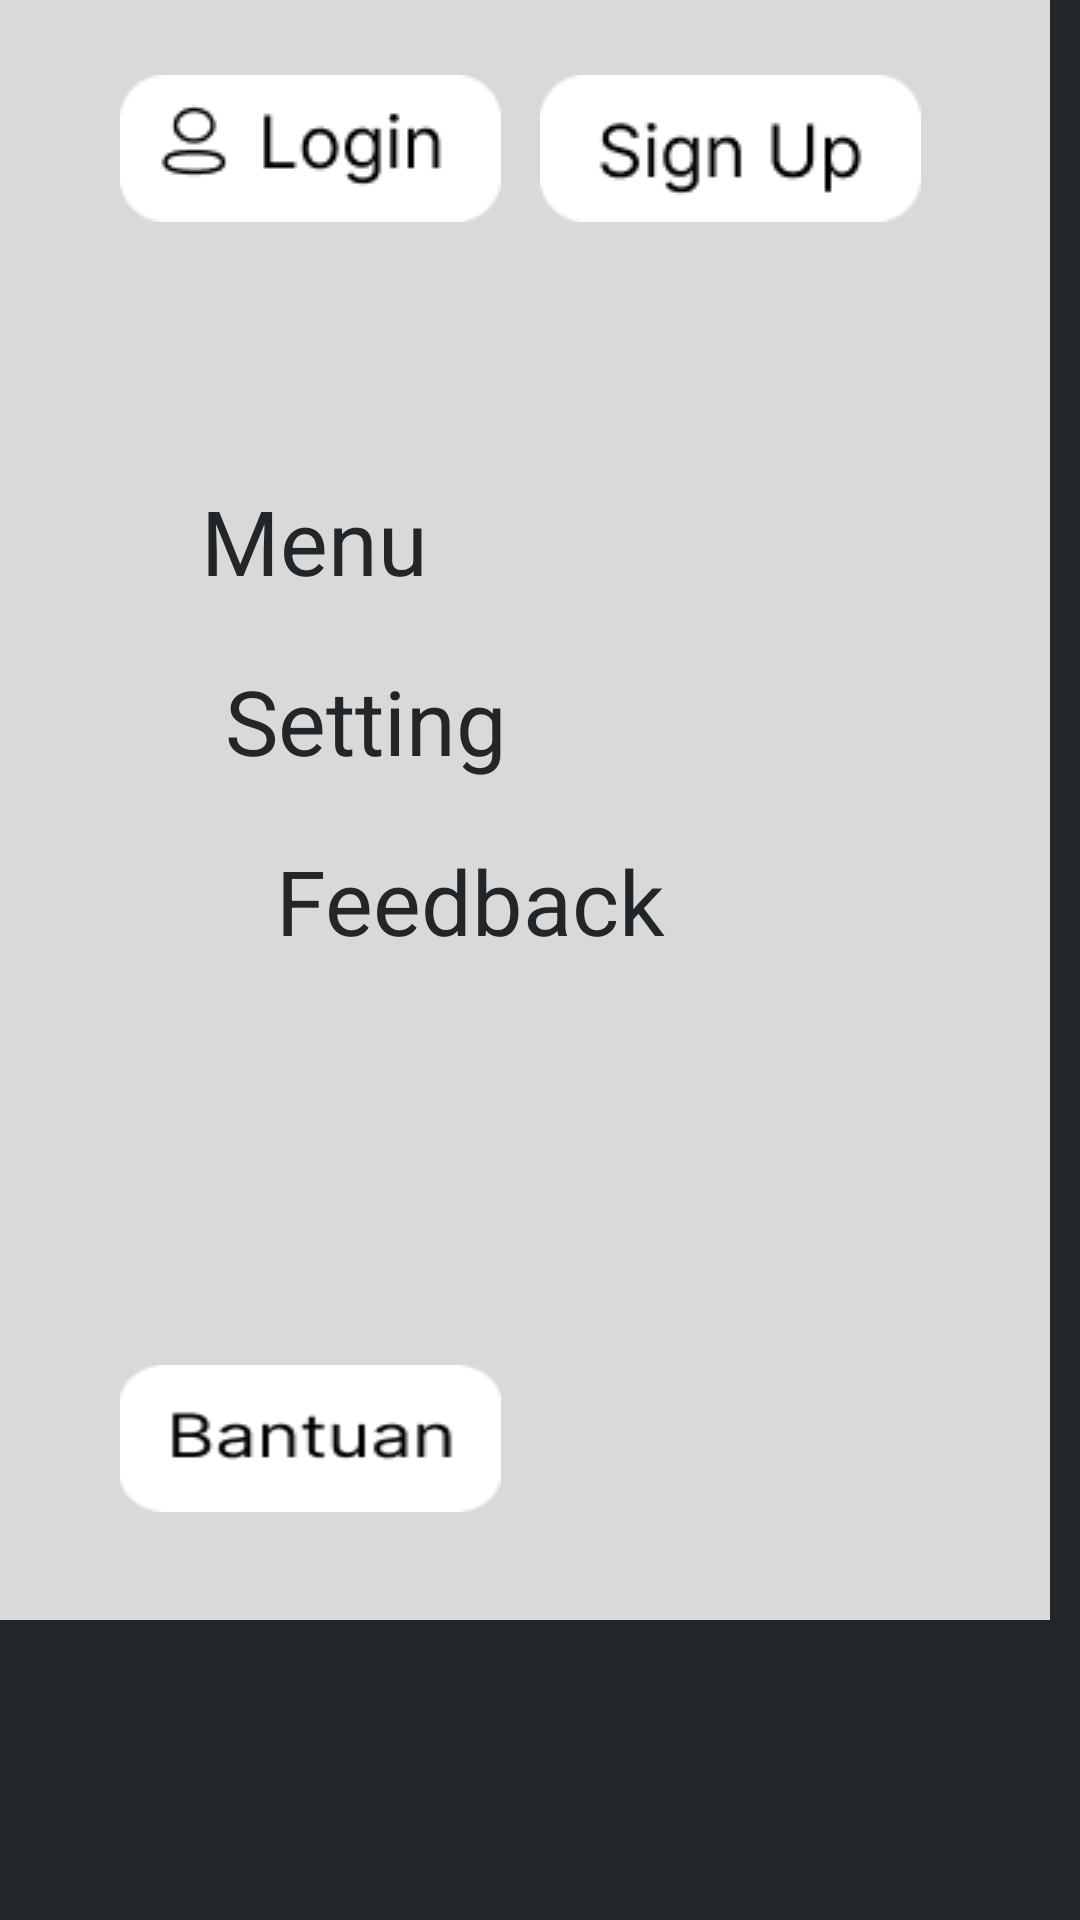

Layout XML and referenced resources for this Android screen:
<!-- AndroidManifest.xml: application theme Theme.PariwisataPC6 -->
<!-- res/layout/activity_ui_pariwisata.xml -->
<?xml version="1.0" encoding="utf-8"?>
<RelativeLayout xmlns:android="http://schemas.android.com/apk/res/android"
    android:layout_width="match_parent"
    android:layout_height="match_parent"
    android:background="@color/bg_color"
    >

    <RelativeLayout
        android:layout_width="350dp"
        android:layout_height="540dp"
        android:background="@drawable/rectangle">

        <ImageButton
            android:id="@+id/btn_login"
            android:layout_width="127dp"
            android:layout_height="49dp"
            android:background="@drawable/login"
            android:layout_alignParentTop="true"
            android:layout_alignParentLeft="true"
            android:layout_marginLeft="40dp"
            android:layout_marginTop="25dp"
            android:clipToOutline="true"
            android:contentDescription="click to login">
        </ImageButton>
        
        <ImageButton
            android:id="@+id/btn_signup"
            android:layout_width="127dp"
            android:layout_height="49dp"
            android:background="@drawable/signup"
            android:layout_alignParentTop="true"
            android:layout_alignParentLeft="true"
            android:layout_marginLeft="180dp"
            android:layout_marginTop="25dp"
            android:clipToOutline="true"
            android:contentDescription="click to signup">
        </ImageButton>

        <Button
            android:id="@+id/menu"
            android:text="Menu"
            android:textSize="30dp"
            android:textColor="@color/bg_color"
            android:layout_width="148dp"
            android:layout_height="50dp"
            android:layout_alignParentLeft="true"
            android:layout_marginLeft="67dp"
            android:layout_alignParentTop="true"
            android:layout_marginTop="160dp"
            android:contentDescription="text menu"
            android:background="@drawable/rectangle"
            android:textAllCaps="false">
        </Button>
        <Button
            android:id="@+id/setting"
            android:text="Setting"
            android:textSize="30dp"
            android:textColor="@color/bg_color"
            android:layout_width="148dp"
            android:layout_height="50dp"
            android:layout_alignParentLeft="true"
            android:layout_marginLeft="75dp"
            android:layout_alignParentTop="true"
            android:layout_marginTop="220dp"
            android:contentDescription="text setting"
            android:background="@drawable/rectangle"
            android:textAllCaps="false">
        </Button>
        <Button
            android:id="@+id/feedback"
            android:text="Feedback"
            android:textSize="30dp"
            android:textColor="@color/bg_color"
            android:layout_width="148dp"
            android:layout_height="50dp"
            android:layout_alignParentLeft="true"
            android:layout_marginLeft="92dp"
            android:layout_alignParentTop="true"
            android:layout_marginTop="280dp"
            android:contentDescription="text feedback"
            android:background="@drawable/rectangle"
            android:textAllCaps="false">
        </Button>

        <ImageButton
            android:id="@+id/btn_bantuan"
            android:layout_width="127dp"
            android:layout_height="49dp"
            android:background="@drawable/bantuan"
            android:layout_alignParentTop="true"
            android:layout_alignParentLeft="true"
            android:layout_marginLeft="40dp"
            android:layout_marginTop="455dp"
            android:clipToOutline="true"
            android:contentDescription="need any help?">
        </ImageButton>

    </RelativeLayout>
    <TextView
        android:id="@+id/menu1"
        android:text="Menu"
        android:textSize="30dp"
        android:textColor="@color/white"
        android:layout_width="148dp"
        android:layout_height="50dp"
        android:layout_alignParentLeft="true"
        android:layout_marginLeft="400dp"
        android:layout_alignParentTop="true"
        android:layout_marginTop="25dp"
        android:contentDescription="text menu"
        android:textAllCaps="false">
    </TextView>

    <ImageButton
        android:id="@+id/meikarta"
        android:layout_width="125dp"
        android:layout_height="155dp"
        android:layout_marginLeft="450dp"
        android:background="@drawable/meikarta"
        android:layout_alignParentLeft="true"
        android:layout_alignParentTop="true"
        android:layout_marginTop="120dp"
        android:contentDescription="meikarta image">
    </ImageButton>

    <ImageButton
        android:id="@+id/waterboom"
        android:layout_width="125dp"
        android:layout_height="155dp"
        android:layout_marginLeft="600dp"
        android:background="@drawable/waterboom"
        android:layout_alignParentLeft="true"
        android:layout_alignParentTop="true"
        android:layout_marginTop="120dp"
        android:contentDescription="waterboom image">
    </ImageButton>

    <ImageButton
        android:id="@+id/amazon"
        android:layout_width="125dp"
        android:layout_height="155dp"
        android:layout_marginLeft="750dp"
        android:background="@drawable/amazon"
        android:layout_alignParentLeft="true"
        android:layout_alignParentTop="true"
        android:layout_marginTop="120dp"
        android:contentDescription="amazon image">
    </ImageButton>

    <ImageButton
        android:id="@+id/danau"
        android:layout_width="125dp"
        android:layout_height="155dp"
        android:layout_marginLeft="450dp"
        android:background="@drawable/danau"
        android:layout_alignParentLeft="true"
        android:layout_alignParentTop="true"
        android:layout_marginTop="320dp"
        android:contentDescription="danau image">
    </ImageButton>

    <ImageButton
        android:id="@+id/t_buaya"
        android:layout_width="125dp"
        android:layout_height="155dp"
        android:layout_marginLeft="750dp"
        android:background="@drawable/t_buaya"
        android:layout_alignParentLeft="true"
        android:layout_alignParentTop="true"
        android:layout_marginTop="320dp"
        android:contentDescription="taman buaya image">
    </ImageButton>

</RelativeLayout>
<!-- resources referenced by this layout -->
<resources>
  <color name="bg_color">#232628</color>
  <color name="white">#ffffff</color>
  <!-- drawable amazon: png bitmap (drawable, 57419 bytes) -->
  <!-- drawable bantuan: png bitmap (drawable, 1534 bytes) -->
  <!-- drawable danau: png bitmap (drawable, 26948 bytes) -->
  <!-- drawable login: png bitmap (drawable, 1609 bytes) -->
  <!-- drawable meikarta: png bitmap (drawable, 27478 bytes) -->
  <!-- drawable rectangle: png bitmap (drawable, 2744 bytes) -->
  <!-- drawable signup: png bitmap (drawable, 1598 bytes) -->
  <!-- drawable t_buaya: png bitmap (drawable, 12200 bytes) -->
  <!-- drawable waterboom: png bitmap (drawable, 62411 bytes) -->
  <style name="Theme.PariwisataPC6" parent="@style/Theme.Leanback" />
</resources>
